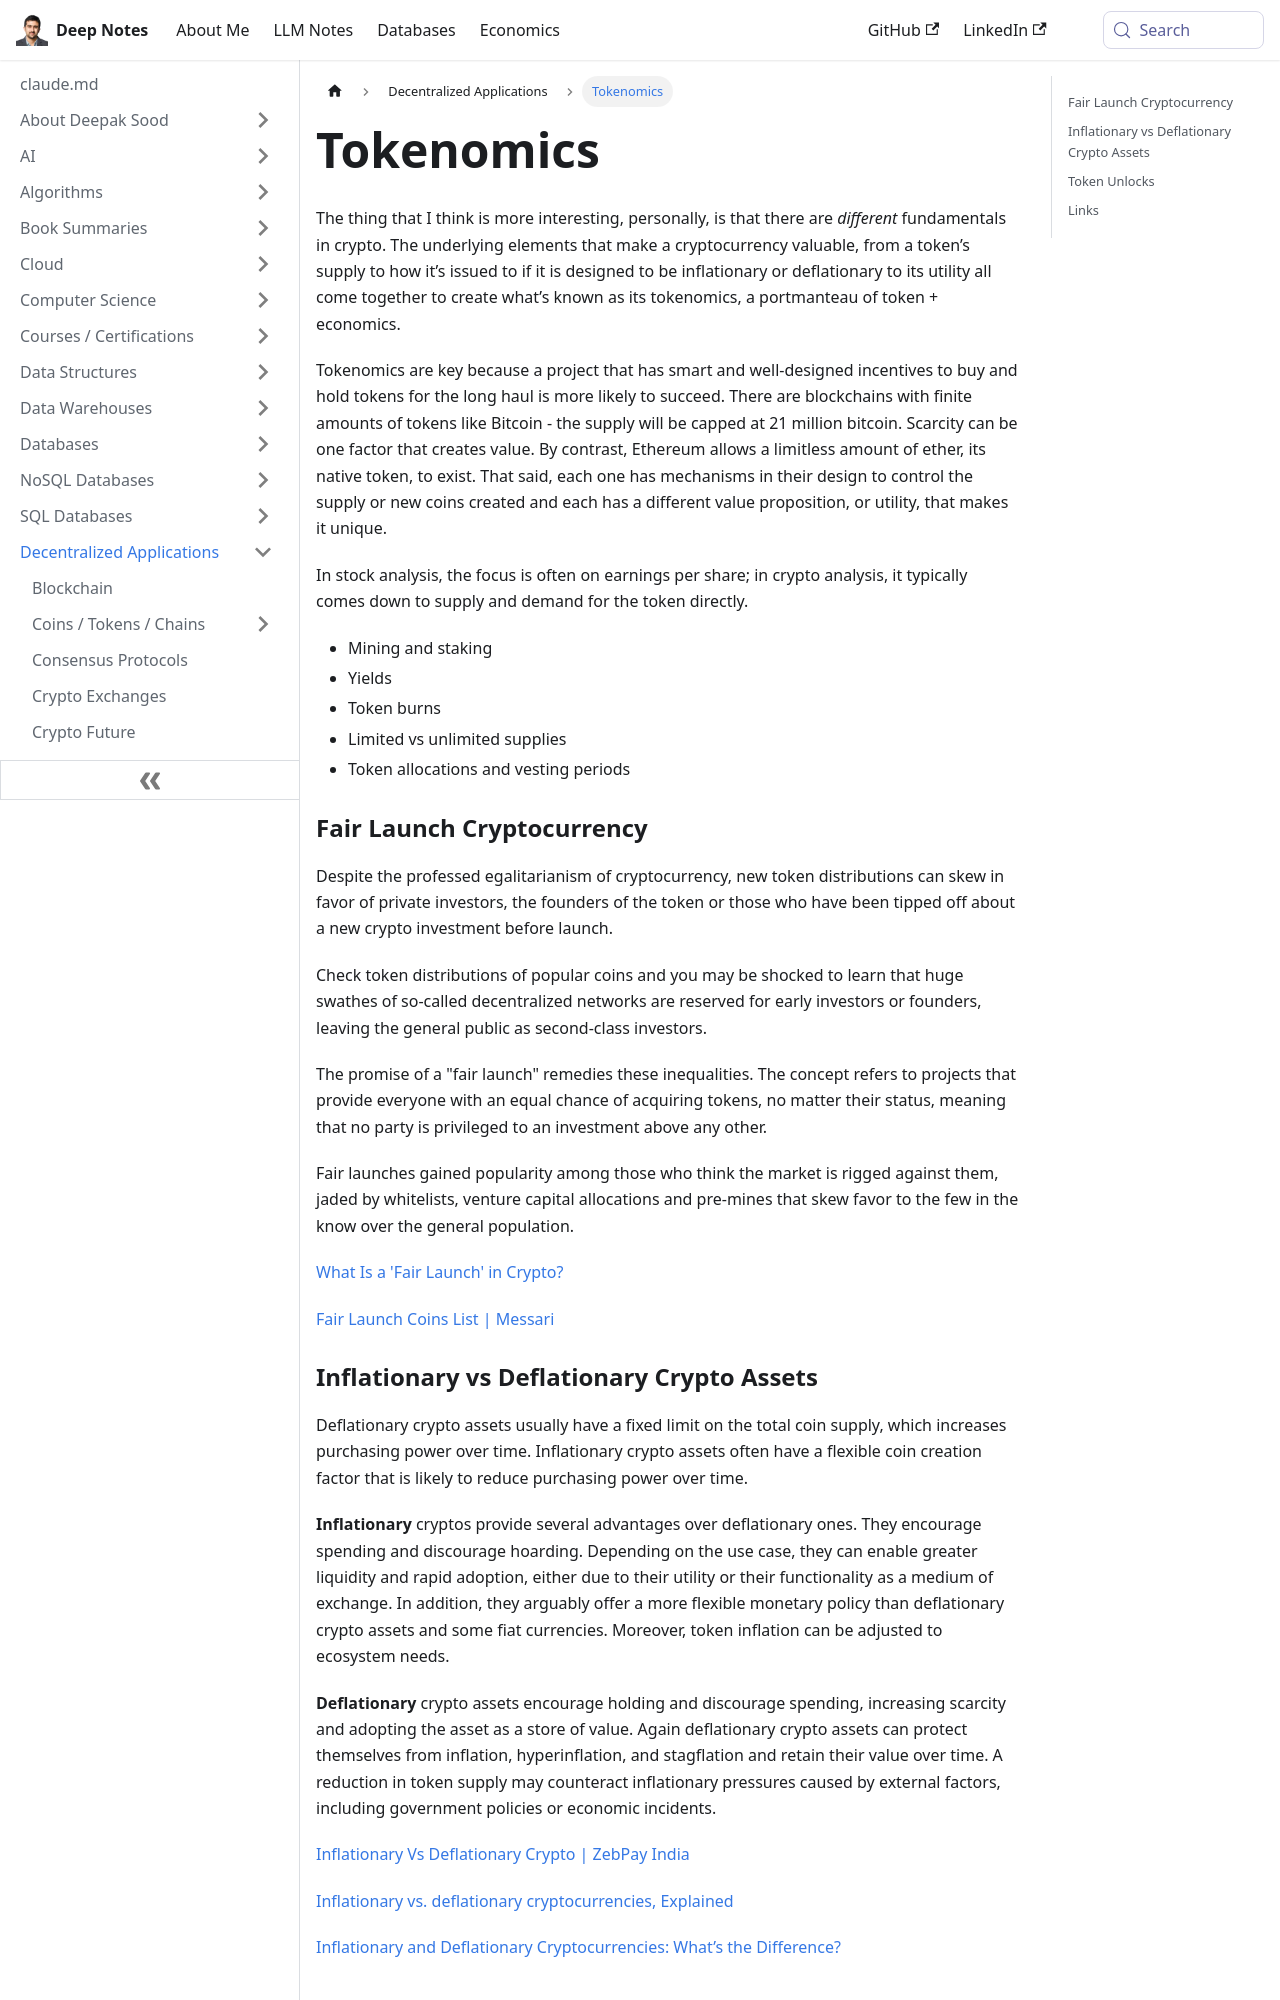

repository: deepaksood619/deepaksood619.github.io · page: decentralized-applications/tokenomics/index.html · generator: docusaurus

---
slug: /decentralized-applications/tokenomics
title: Tokenomics
description: Explore the fundamentals of tokenomics, including supply, utility, scarcity, and incentives, to understand what makes cryptocurrencies valuable.
created: 2023-07-21
updated: 2025-02-02
---
The thing that I think is more interesting, personally, is that there are _different_ fundamentals in crypto. The underlying elements that make a cryptocurrency valuable, from a token’s supply to how it’s issued to if it is designed to be inflationary or deflationary to its utility all come together to create what’s known as its tokenomics, a portmanteau of token + economics.

Tokenomics are key because a project that has smart and well-designed incentives to buy and hold tokens for the long haul is more likely to succeed. There are blockchains with finite amounts of tokens like Bitcoin - the supply will be capped at 21 million bitcoin. Scarcity can be one factor that creates value. By contrast, Ethereum allows a limitless amount of ether, its native token, to exist. That said, each one has mechanisms in their design to control the supply or new coins created and each has a different value proposition, or utility, that makes it unique.

In stock analysis, the focus is often on earnings per share; in crypto analysis, it typically comes down to supply and demand for the token directly.

- Mining and staking
- Yields
- Token burns
- Limited vs unlimited supplies
- Token allocations and vesting periods

### Fair Launch Cryptocurrency

Despite the professed egalitarianism of cryptocurrency, new token distributions can skew in favor of private investors, the founders of the token or those who have been tipped off about a new crypto investment before launch.

Check token distributions of popular coins and you may be shocked to learn that huge swathes of so-called decentralized networks are reserved for early investors or founders, leaving the general public as second-class investors.

The promise of a "fair launch" remedies these inequalities. The concept refers to projects that provide everyone with an equal chance of acquiring tokens, no matter their status, meaning that no party is privileged to an investment above any other.

Fair launches gained popularity among those who think the market is rigged against them, jaded by whitelists, venture capital allocations and pre-mines that skew favor to the few in the know over the general population.

[What Is a 'Fair Launch' in Crypto?](https://www.coindesk.com/learn/what-is-a-fair-launch-in-crypto/)

[Fair Launch Coins List | Messari](https://messari.io/screener/fair-coins-9E7A9337)
